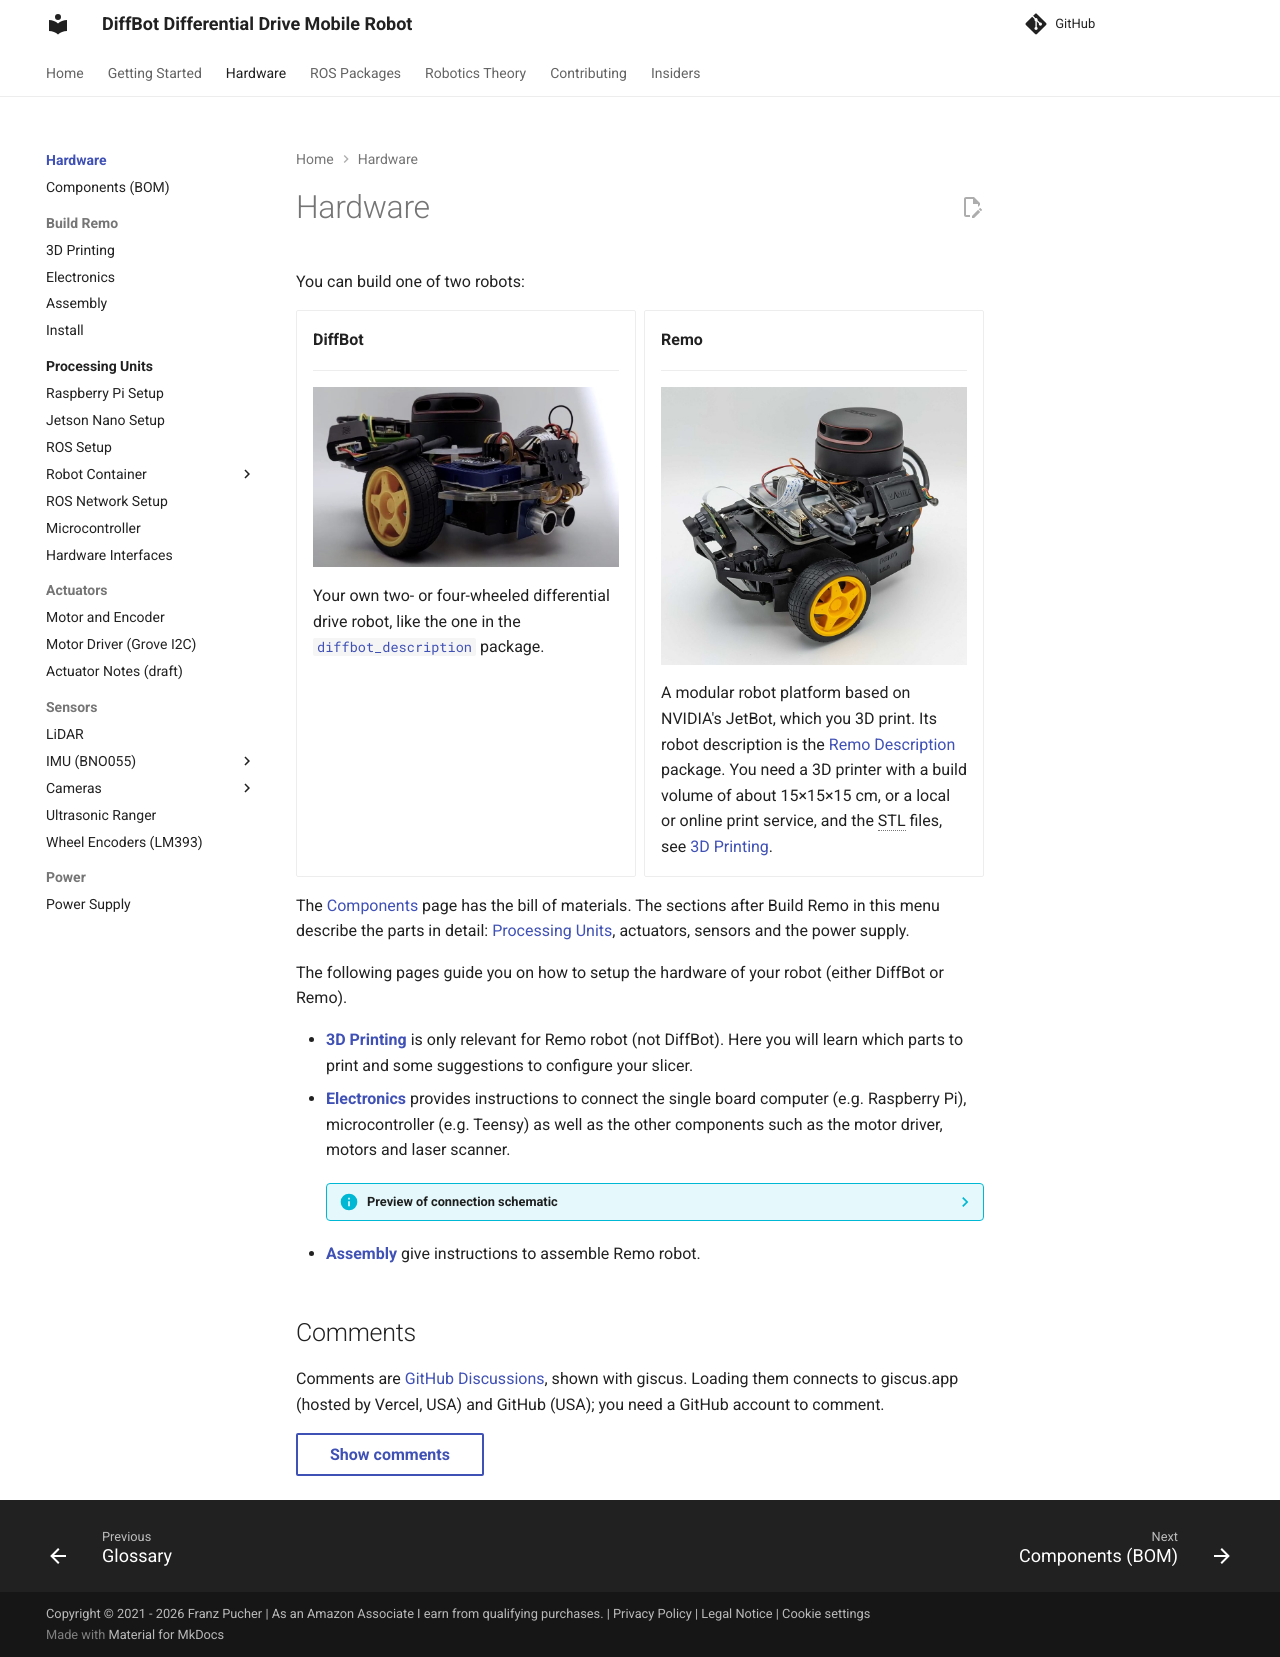

repository: ros-mobile-robots/ros-mobile-robots.github.io · page: hardware/index.html · generator: mkdocs

# Hardware

You can build one of two robots:

<div class="grid cards" markdown>

-   __DiffBot__

    ---

    ![DiffBot from the front, with its RPLidar, camera and ultrasonic sensor](../resources/diffbot/diffbot-front-900.jpg)

    Your own two- or four-wheeled differential drive robot, like the one in the [`diffbot_description`](https://github.com/ros-mobile-robots/diffbot/tree/noetic-devel/diffbot_description) package.

-   __Remo__

    ---

    ![Remo with its 3D printed frame, RPLidar, Raspberry Pi and camera](../resources/remo/remo-front-side-900.jpg)

    A modular robot platform based on NVIDIA's JetBot, which you 3D print. Its robot description is the [Remo Description](../packages/remo_description.md) package. You need a 3D printer with a build volume of about 15×15×15 cm, or a local or online print service, and the STL files, see [3D Printing](../hardware_setup/3D_print.md).

</div>

The [Components](../components.md) page has the bill of materials. The sections after Build Remo in this menu describe the parts in detail: [Processing Units](../processing_units/index.md), actuators, sensors and the power supply.

The following pages guide you on how to setup the hardware of your robot (either DiffBot or Remo).

- [**3D Printing**](../hardware_setup/3D_print.md) is only relevant for Remo robot (not DiffBot). 
  Here you will learn which parts to print and some suggestions to configure your slicer.
- [**Electronics**](../hardware_setup/electronics.md) provides instructions to connect the single board computer (e.g. Raspberry Pi), microcontroller (e.g. Teensy) as well as
  the other components such as the motor driver, motors and laser scanner.

    ??? info "Preview of connection schematic"
        The bread board view from [Fritzing](https://fritzing.org/) shows the connection schematic. Both models (DiffBot and Remo) use
        slightly different hardware (e.g. motor driver) which you can see in the following:

        === "Remo"

            [![Remo Fritzing]][Remo Fritzing]

            [Remo Fritzing]: /fritzing/remo_architecture.svg
            

        === "DiffBot"

            [![DiffBot Fritzing]][DiffBot Fritzing]

            [DiffBot Fritzing]: /fritzing/diffbot_architecture.svg
        

- [**Assembly**](../hardware_setup/assembly.md) give instructions to assemble Remo robot.
